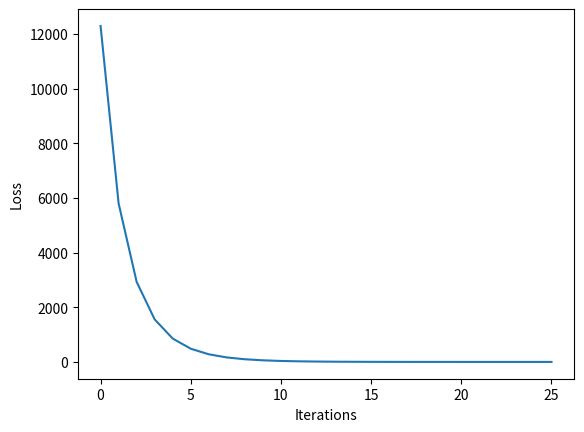

Source code (Python):
import numpy as np
import matplotlib.pyplot as plt

batch_size = 64
Dim_in = 1000
Dim_out = 10
H = 100
learning_rate = 1e-6
epochs = 300

# Inputs and Outputs
X = np.random.randn(batch_size, Dim_in)
Y_true = np.random.randn(batch_size, Dim_out)

# Weights
W_1 = np.random.randn(Dim_in, H)
W_2 = np.random.randn(H, Dim_out)

# Putting it all together
losses = []
for i in range(epochs+1):
    Dense_OP = np.matmul(X, W_1)
    Relu_OP = np.maximum(Dense_OP, 0)
    Y_pred = np.matmul(Relu_OP, W_2)

    loss = np.square(Y_true - Y_pred).sum()
    if i % 10 == 0 and i >= 50:
        losses.append(loss)
    if i % 50 == 0 and i != 0:
        print('Loss After {} epochs : {}'.format(i, loss))

    grad_Y_pred = 2 * (Y_pred - Y_true)
    grad_W_2 = Relu_OP.T.dot(grad_Y_pred)
    grad_Relu_OP = grad_Y_pred.dot(W_2.T)
    grad_H = grad_Relu_OP.copy()
    grad_H[H < 0] = 0
    grad_W_1 = X.T.dot(grad_H)

    W_1 = W_1 - learning_rate*grad_W_1
    W_2 = W_2 - learning_rate*grad_W_2

plt.plot(losses)
plt.xlabel('Iterations')
plt.ylabel('Loss')
plt.show()
